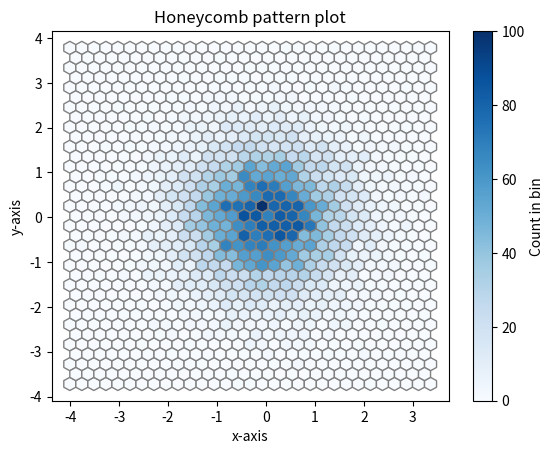

Recreate this plot in Python.
import matplotlib.pyplot as plt
import numpy as np

x=np.random.randn(10000)
y=np.random.randn(10000)

plt.hexbin(x,y,gridsize=30,cmap='Blues',edgecolor='gray')
plt.colorbar(label='Count in bin')
plt.title('Honeycomb pattern plot')
plt.xlabel("x-axis")
plt.ylabel("y-axis")
plt.show()